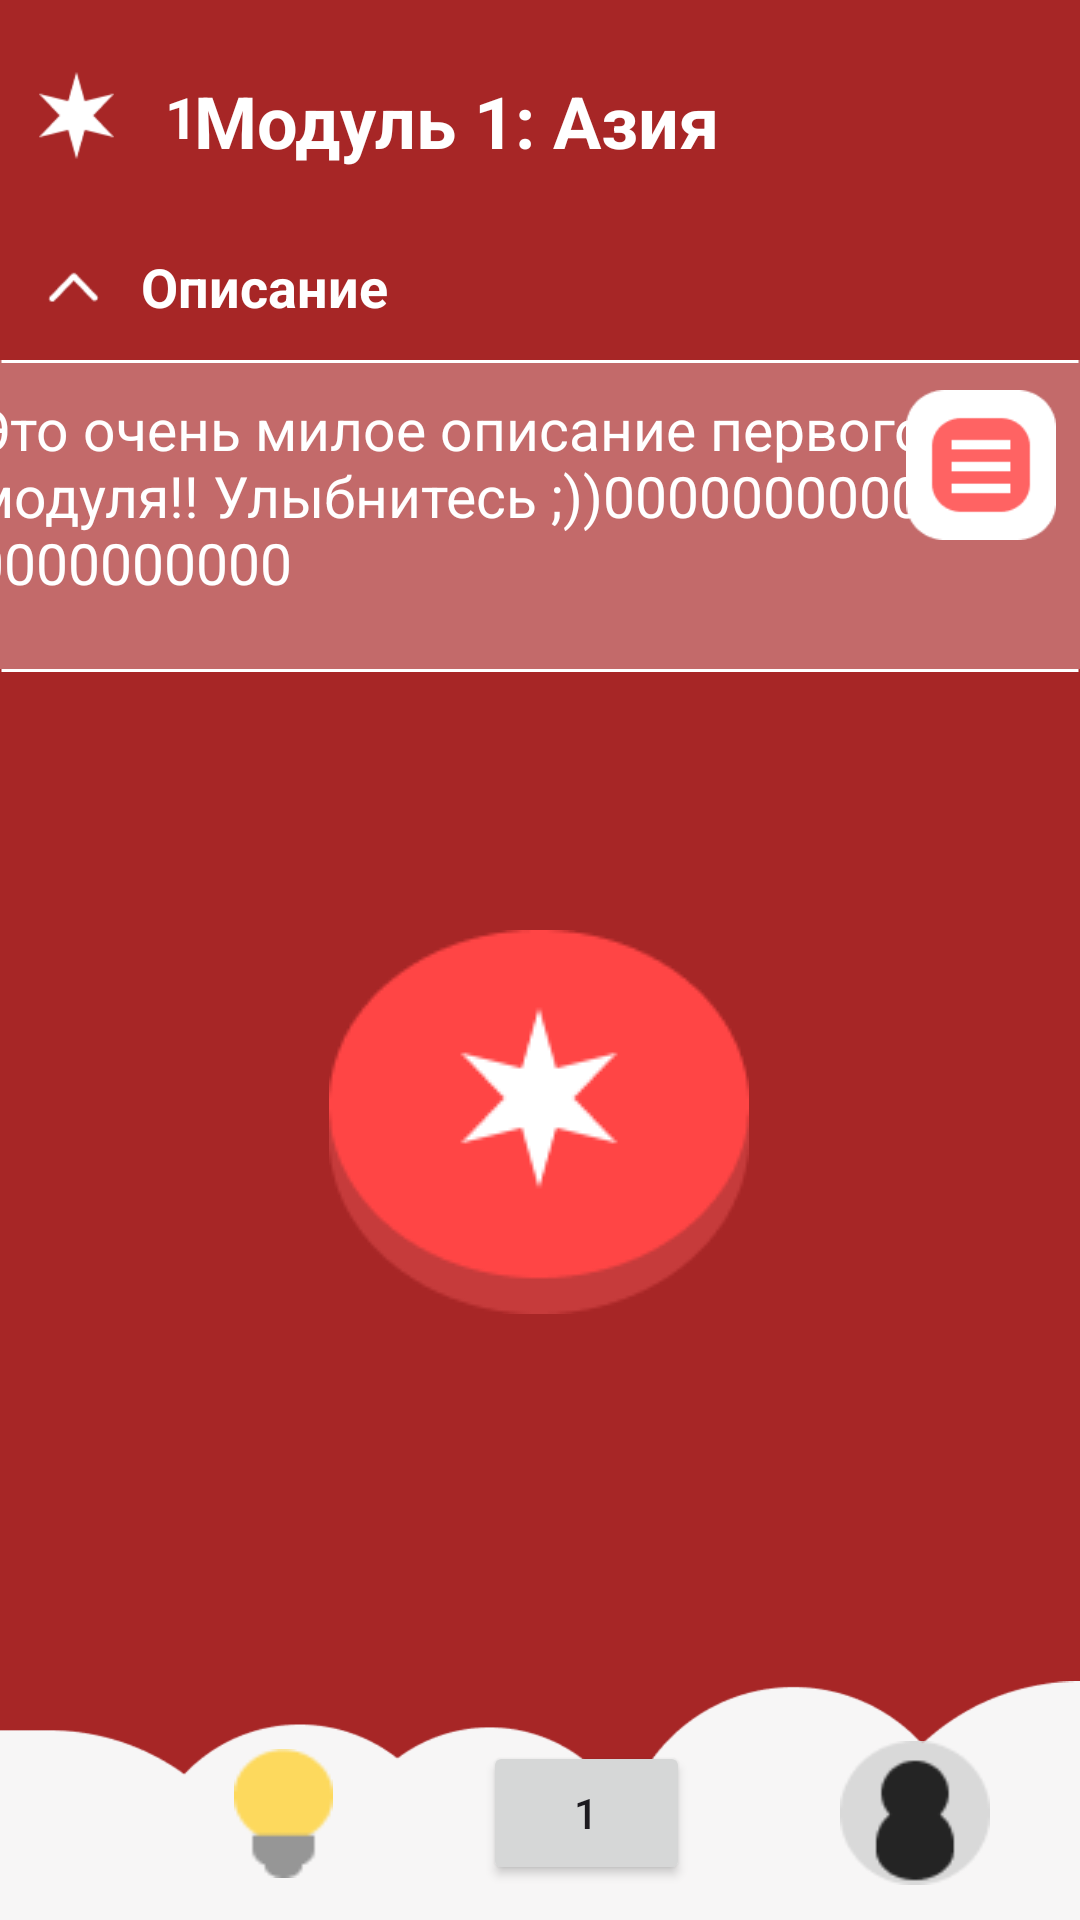

Produce the Android XML layout that renders to this screen, including the resource entries it uses.
<!-- AndroidManifest.xml: application theme Theme.Worldtrip -->
<!-- res/layout/module_first.xml -->
<?xml version="1.0" encoding="utf-8"?>
<androidx.constraintlayout.widget.ConstraintLayout xmlns:android="http://schemas.android.com/apk/res/android"
    xmlns:app="http://schemas.android.com/apk/res-auto"
    xmlns:tools="http://schemas.android.com/tools"
    android:layout_width="match_parent"
    android:layout_height="match_parent"
    android:background="@color/asia_red"
    tools:context=".controller.MainActivity">

    <ImageView
        android:id="@+id/line_down"
        android:layout_width="match_parent"
        android:layout_height="5dp"
        android:layout_marginTop="221dp"
        app:layout_constraintTop_toTopOf="parent"
        app:srcCompat="@drawable/line"
        tools:layout_editor_absoluteX="0dp" />

    <ImageView
        android:id="@+id/clouds"
        android:layout_width="wrap_content"
        android:layout_height="wrap_content"
        android:layout_marginTop="510dp"
        app:layout_constraintStart_toStartOf="parent"
        app:layout_constraintTop_toTopOf="parent"
        app:srcCompat="@drawable/clouds" />

    <LinearLayout
        android:layout_width="408dp"
        android:layout_height="71dp"
        android:layout_alignParentBottom="true"
        android:gravity="center"
        app:layout_constraintBottom_toBottomOf="parent"
        app:layout_constraintStart_toStartOf="parent">

        <ImageButton
            android:id="@+id/quest_m"
            android:layout_width="33dp"
            android:layout_height="43dp"
            android:layout_margin="25dp"
            android:background="@drawable/quest_icon"
            app:layout_constraintBottom_toBottomOf="parent"
            app:layout_constraintEnd_toEndOf="parent" />

        <Button
            android:id="@+id/home_m"
            android:layout_width="69dp"
            android:layout_height="48dp"
            android:layout_margin="25dp"
            android:text="1"
            app:layout_constraintBottom_toBottomOf="parent"
            app:layout_constraintEnd_toEndOf="parent" />

        <ImageButton
            android:id="@+id/account_m"
            android:layout_width="50dp"
            android:layout_height="48dp"
            android:layout_margin="25dp"
            android:background="@drawable/profile_icon"
            app:layout_constraintBottom_toBottomOf="parent"
            app:layout_constraintStart_toStartOf="parent" />
    </LinearLayout>

    <TextView
        android:id="@+id/module_one_name"
        android:layout_width="wrap_content"
        android:layout_height="wrap_content"
        android:layout_marginTop="24dp"
        android:layout_marginEnd="120dp"
        android:text="@string/module1"
        android:textColor="@color/white"
        android:textSize="24sp"
        android:textStyle="bold"
        app:layout_constraintEnd_toEndOf="parent"
        app:layout_constraintTop_toTopOf="parent" />

    <ImageView
        android:id="@+id/level_icon"
        android:layout_width="35dp"
        android:layout_height="29dp"
        android:layout_marginStart="8dp"
        android:layout_marginTop="24dp"
        app:layout_constraintStart_toStartOf="parent"
        app:layout_constraintTop_toTopOf="parent"
        app:srcCompat="@drawable/star" />

    <TextView
        android:id="@+id/level__number"
        android:layout_width="wrap_content"
        android:layout_height="wrap_content"
        android:layout_marginStart="55dp"
        android:layout_marginTop="26dp"
        android:text="@string/lvl"
        android:textColor="@color/white"
        android:textSize="19dp"
        android:textStyle="bold"
        app:layout_constraintStart_toStartOf="parent"
        app:layout_constraintTop_toTopOf="parent" />

    <ImageButton
        android:id="@+id/descriptionbtn_one"
        android:layout_width="17dp"
        android:layout_height="11dp"
        android:layout_marginStart="16dp"
        android:layout_marginTop="90dp"
        android:background="@drawable/pointer"
        android:text="Button"
        app:layout_constraintStart_toStartOf="parent"
        app:layout_constraintTop_toTopOf="parent" />

    <TextView
        android:id="@+id/module1_description"
        android:layout_width="414dp"
        android:layout_height="103dp"
        android:layout_marginTop="120dp"
        android:background="#50ffffff"
        android:text="@string/module1_description"
        android:paddingLeft="20dp"
        android:paddingRight="66dp"
        android:paddingTop="10dp"
        android:paddingBottom="10dp"
        android:textAlignment="textStart"
        android:textAllCaps="false"
        android:textColor="@color/white"
        android:textSize="19sp"
        app:layout_constraintEnd_toEndOf="parent"
        app:layout_constraintHorizontal_bias="0.551"
        app:layout_constraintStart_toStartOf="parent"
        app:layout_constraintTop_toTopOf="parent" />

    <ImageButton
        android:id="@+id/list_of_modules_btn"
        android:layout_width="50dp"
        android:layout_height="50dp"
        android:layout_marginTop="10dp"
        android:layout_marginEnd="8dp"
        android:background="@drawable/spisoc"
        android:backgroundTintMode="src_in"
        app:layout_constraintEnd_toEndOf="parent"
        app:layout_constraintTop_toTopOf="@+id/module1_description" />

    <TextView
        android:id="@+id/description_name"
        android:layout_width="wrap_content"
        android:layout_height="wrap_content"
        android:layout_marginStart="14dp"
        android:layout_marginTop="27dp"
        android:text="Описание"
        android:textColor="@color/white"
        android:textSize="18sp"
        android:textStyle="bold"
        app:layout_constraintStart_toEndOf="@+id/descriptionbtn_one"
        app:layout_constraintTop_toBottomOf="@+id/module_one_name" />

    <ImageView
        android:id="@+id/line_up"
        android:layout_width="match_parent"
        android:layout_height="5dp"
        android:layout_marginTop="118dp"
        app:layout_constraintTop_toTopOf="parent"
        app:srcCompat="@drawable/line"
        tools:layout_editor_absoluteX="0dp" />

    <ImageButton
        android:id="@+id/lvl"
        android:layout_width="wrap_content"
        android:layout_height="wrap_content"
        android:layout_marginTop="84dp"
        android:background="@drawable/incomplete_level"
        app:layout_constraintEnd_toEndOf="parent"
        app:layout_constraintHorizontal_bias="0.498"
        app:layout_constraintStart_toStartOf="parent"
        app:layout_constraintTop_toBottomOf="@+id/line_down" />

</androidx.constraintlayout.widget.ConstraintLayout>
<!-- resources referenced by this layout -->
<resources>
  <color name="asia_red">#A72626</color>
  <color name="white">#FFFFFFFF</color>
  <!-- drawable clouds: png bitmap (drawable, 3247 bytes) -->
  <!-- drawable incomplete_level: png bitmap (drawable, 2581 bytes) -->
  <!-- drawable line (drawable) -->
  <?xml version="1.0" encoding="utf-8"?>
  <selector xmlns:android="http://schemas.android.com/apk/res/android">
      <item>
          <shape android:shape="line">
              <stroke android:width="1dip" android:color="@color/white" />
          </shape>
      </item>
  </selector>
  <!-- drawable pointer: png bitmap (drawable, 331 bytes) -->
  <!-- drawable profile_icon: png bitmap (drawable, 1097 bytes) -->
  <!-- drawable quest_icon: png bitmap (drawable, 568 bytes) -->
  <!-- drawable spisoc: png bitmap (drawable, 1103 bytes) -->
  <!-- drawable star: png bitmap (drawable, 664 bytes) -->
  <string name="lvl">1</string>
  <string name="module1">Модуль 1: Азия</string>
  <string name="module1_description">Это очень милое описание первого модуля!! Улыбнитесь ;))000000000000000000000 </string>
  <style name="Theme.Worldtrip" parent="Base.Theme.Worldtrip" />
  <style name="Base.Theme.Worldtrip" parent="Theme.Material3.DayNight.NoActionBar">
          
          
      </style>
</resources>
